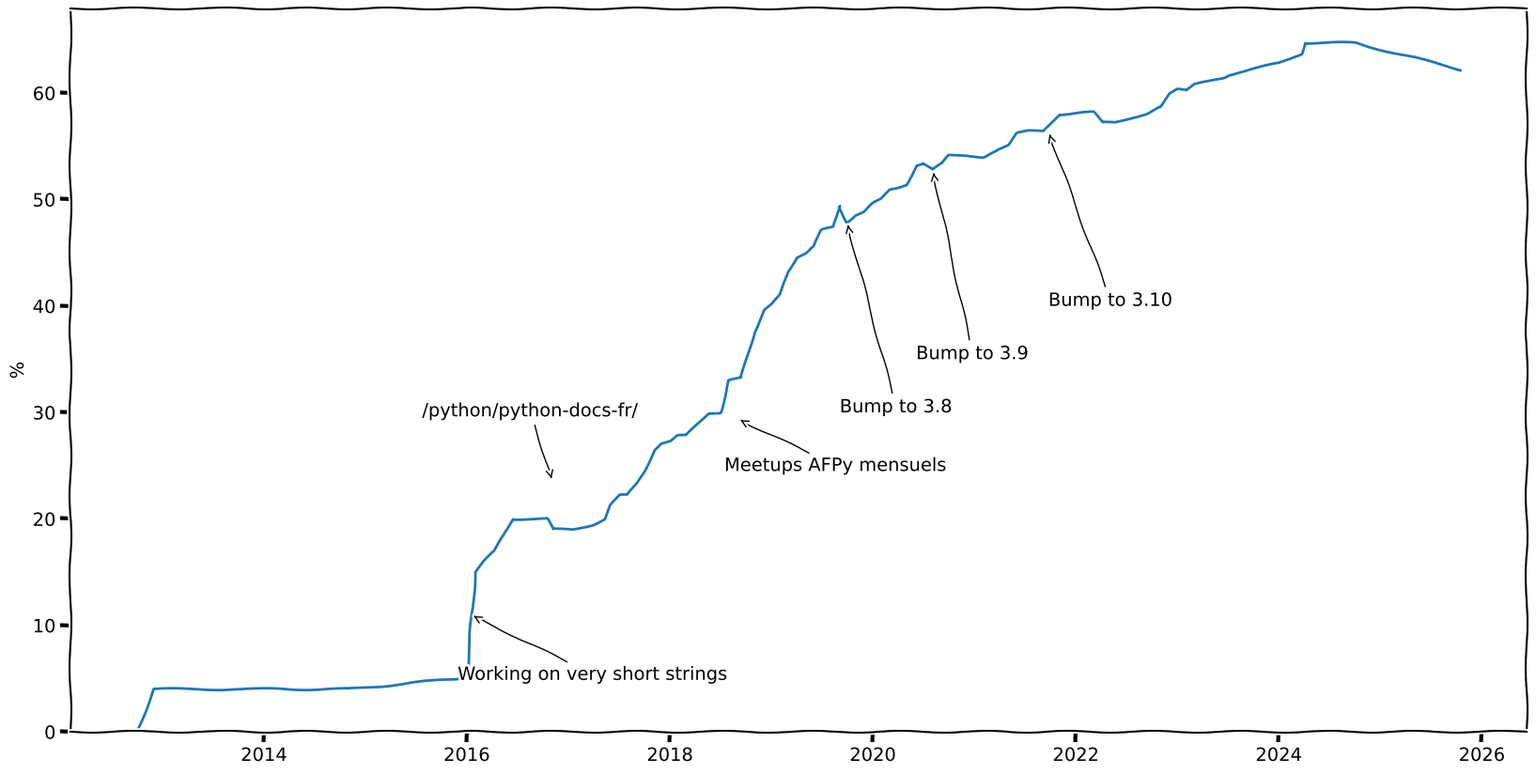

Recreate this plot in Python.
import datetime

from matplotlib import pyplot as plt

r"""Update using something like:

YEAR=2025
for i in $(seq -w 01 12)
do
   git clean -dfqx >/dev/null
   git checkout -- . >/dev/null
   git checkout $(git log 3.15 --after "$YEAR-$i-01" | grep ^commit | tail -n 1 | cut -d' ' -f2) >/dev/null 2>/dev/null
   python -c 'import sys; print("datetime.date({}, {}, {}): {:.1f},".format(int(sys.argv[3]), int(sys.argv[4]), int(sys.argv[5]), 100 * int(sys.argv[1]) / int(sys.argv[2])))' \
       "$(ls -1 *.po */*.po | grep -v 'whatsnew/changelog\|whatsnew/2\|whatsnew/3.[0-8]\|setupscript.po\|random.po\|typing.po' | xargs msgcat -u --use-first | msgattrib --translated | grep -c '^msgid')" \
       "$(ls -1 *.po */*.po | grep -v 'whatsnew/changelog\|whatsnew/2\|whatsnew/3.[0-8]\|setupscript.po\|random.po\|typing.po' | xargs msgcat -u --use-first | grep -c '^msgid')" \
       $(git show -s --pretty=format:%cs | tr '-' ' ')
done
"""


plt.xkcd()

# According to `make progress`

progress = {
    datetime.date(2012, 10, 1): 0,
    datetime.date(2012, 12, 1): 4,
    datetime.date(2013, 12, 1): 4,
    datetime.date(2014, 11, 1): 4,
    datetime.date(2015, 12, 1): 5,
    datetime.date(2016, 1, 4): 6,  # f8933be
    datetime.date(2016, 2, 1): 15,  # very short untranslatable strings
    datetime.date(2016, 3, 4): 16,  # 18c7d86
    datetime.date(2016, 4, 12): 17,  # 4616b26
    datetime.date(2016, 5, 1): 18,  # dd31bac
    datetime.date(2016, 6, 13): 20,  # d16d992
    datetime.date(2016, 7, 3): 20,  # 9e52ea9
    datetime.date(2016, 10, 17): 20,  # efc39ad...
    # Changement de repo
    datetime.date(2016, 11, 5): 19,  # e61fde28
    datetime.date(2017, 1, 17): 19,  # 384a9e5c
    datetime.date(2017, 3, 5): 19.3,  # 384a9e5c
    datetime.date(2017, 4, 2): 19.5,
    datetime.date(2017, 5, 10): 20,
    datetime.date(2017, 6, 1): 21.3,
    datetime.date(2017, 7, 6): 22.2,
    datetime.date(2017, 8, 1): 22.2,
    datetime.date(2017, 9, 5): 23.3,
    datetime.date(2017, 10, 2): 24.5,
    datetime.date(2017, 11, 5): 26.5,
    datetime.date(2017, 12, 1): 27.1,
    datetime.date(2018, 1, 4): 27.3,
    datetime.date(2018, 1, 30): 27.8,
    datetime.date(2018, 3, 1): 27.8,
    datetime.date(2018, 5, 21): 29.9,
    datetime.date(2018, 7, 2): 30,
    datetime.date(2018, 8, 1): 33,
    datetime.date(2018, 9, 15): 33.2,
    datetime.date(2018, 11, 1): 37.6,
    datetime.date(2018, 12, 7): 39.6,
    datetime.date(2019, 1, 2): 40.1,
    datetime.date(2019, 2, 3): 41,
    datetime.date(2019, 3, 1): 43.2,
    datetime.date(2019, 4, 2): 44.6,
    datetime.date(2019, 5, 6): 45,
    datetime.date(2019, 6, 3): 45.6,
    datetime.date(2019, 7, 2): 47.1,
    datetime.date(2019, 8, 13): 47.4,
    datetime.date(2019, 9, 3): 49.4,
    datetime.date(2019, 9, 30): 47.9,  # Coût du passage en 3.8
    datetime.date(2019, 10, 2): 47.9,
    datetime.date(2019, 11, 1): 48.5,
    datetime.date(2019, 12, 1): 48.8,
    datetime.date(2020, 1, 2): 49.6,
    datetime.date(2020, 2, 1): 50.0,
    datetime.date(2020, 3, 3): 50.9,
    datetime.date(2020, 4, 1): 51.1,
    datetime.date(2020, 5, 1): 51.4,
    datetime.date(2020, 6, 5): 53.2,
    datetime.date(2020, 7, 1): 53.4,
    datetime.date(2020, 8, 4): 52.8,
    datetime.date(2020, 9, 9): 53.4,
    datetime.date(2020, 10, 1): 54.1,
    datetime.date(2020, 11, 6): 54.1,
    datetime.date(2020, 12, 2): 54.1,
    datetime.date(2021, 2, 2): 54.0,
    datetime.date(2021, 3, 1): 54.4,
    datetime.date(2021, 4, 1): 54.8,
    datetime.date(2021, 5, 4): 55.1,
    datetime.date(2021, 6, 4): 56.2,
    datetime.date(2021, 7, 14): 56.4,
    datetime.date(2021, 8, 5): 56.4,
    datetime.date(2021, 9, 6): 56.4,
    datetime.date(2021, 11, 1): 58,
    datetime.date(2022, 1, 27): 58.2,
    datetime.date(2022, 2, 4): 58.2,
    datetime.date(2022, 3, 6): 58.2,
    datetime.date(2022, 4, 5): 57.2,
    datetime.date(2022, 5, 23): 57.2,
    datetime.date(2022, 9, 13): 58.1,
    datetime.date(2022, 10, 27): 58.7,
    datetime.date(2022, 11, 1): 58.7,
    datetime.date(2022, 12, 6): 59.9,
    datetime.date(2023, 1, 2): 60.3,
    datetime.date(2023, 2, 4): 60.2,
    datetime.date(2023, 3, 5): 60.8,
    datetime.date(2023, 4, 1): 61.0,
    datetime.date(2023, 5, 14): 61.3,
    datetime.date(2023, 6, 20): 61.5,
    datetime.date(2023, 7, 4): 61.7,
    datetime.date(2024, 1, 2): 62.8,
    datetime.date(2024, 3, 23): 63.7,
    datetime.date(2024, 4, 3): 64.7,
    datetime.date(2024, 5, 14): 64.7,
    datetime.date(2024, 8, 24): 64.7,
    datetime.date(2024, 10, 1): 64.7,
    datetime.date(2025, 10, 17): 62.2,
}

plt.rcParams["figure.figsize"] = (20, 10)

f, ax = plt.subplots(1)
ax.plot(list(progress.keys()), list(progress.values()), linestyle="-")
ax.annotate(
    "Bump to 3.10",
    (datetime.date(2021, 9, 24), 56.4),
    xytext=(datetime.date(2021, 9, 24), 40),
    arrowprops={"arrowstyle": "->"},
)
ax.annotate(
    "Bump to 3.9",
    (datetime.date(2020, 8, 4), 52.8),
    xytext=(datetime.date(2020, 6, 5), 35),
    arrowprops={"arrowstyle": "->"},
)
ax.annotate(
    "Bump to 3.8",
    (datetime.date(2019, 9, 30), 47.9),
    xytext=(datetime.date(2019, 9, 4), 30),
    arrowprops={"arrowstyle": "->"},
)
ax.annotate(
    "Meetups AFPy mensuels",
    (datetime.date(2018, 9, 1), 29.4),
    xytext=(-10, -40),
    textcoords="offset points",
    arrowprops={"arrowstyle": "->"},
)
ax.annotate(
    "/python/python-docs-fr/",
    (datetime.date(2016, 11, 5), 23.5),
    xytext=(-100, 50),
    textcoords="offset points",
    arrowprops={"arrowstyle": "->"},
)
ax.annotate(
    "Working on very short strings",
    (datetime.date(2016, 1, 15), (6 + 16) / 2),
    xytext=(-10, -50),
    textcoords="offset points",
    arrowprops={"arrowstyle": "->"},
)
plt.ylabel("%")
ax.set_ylim(ymin=0)
plt.savefig("fr_translation_percent.png")
